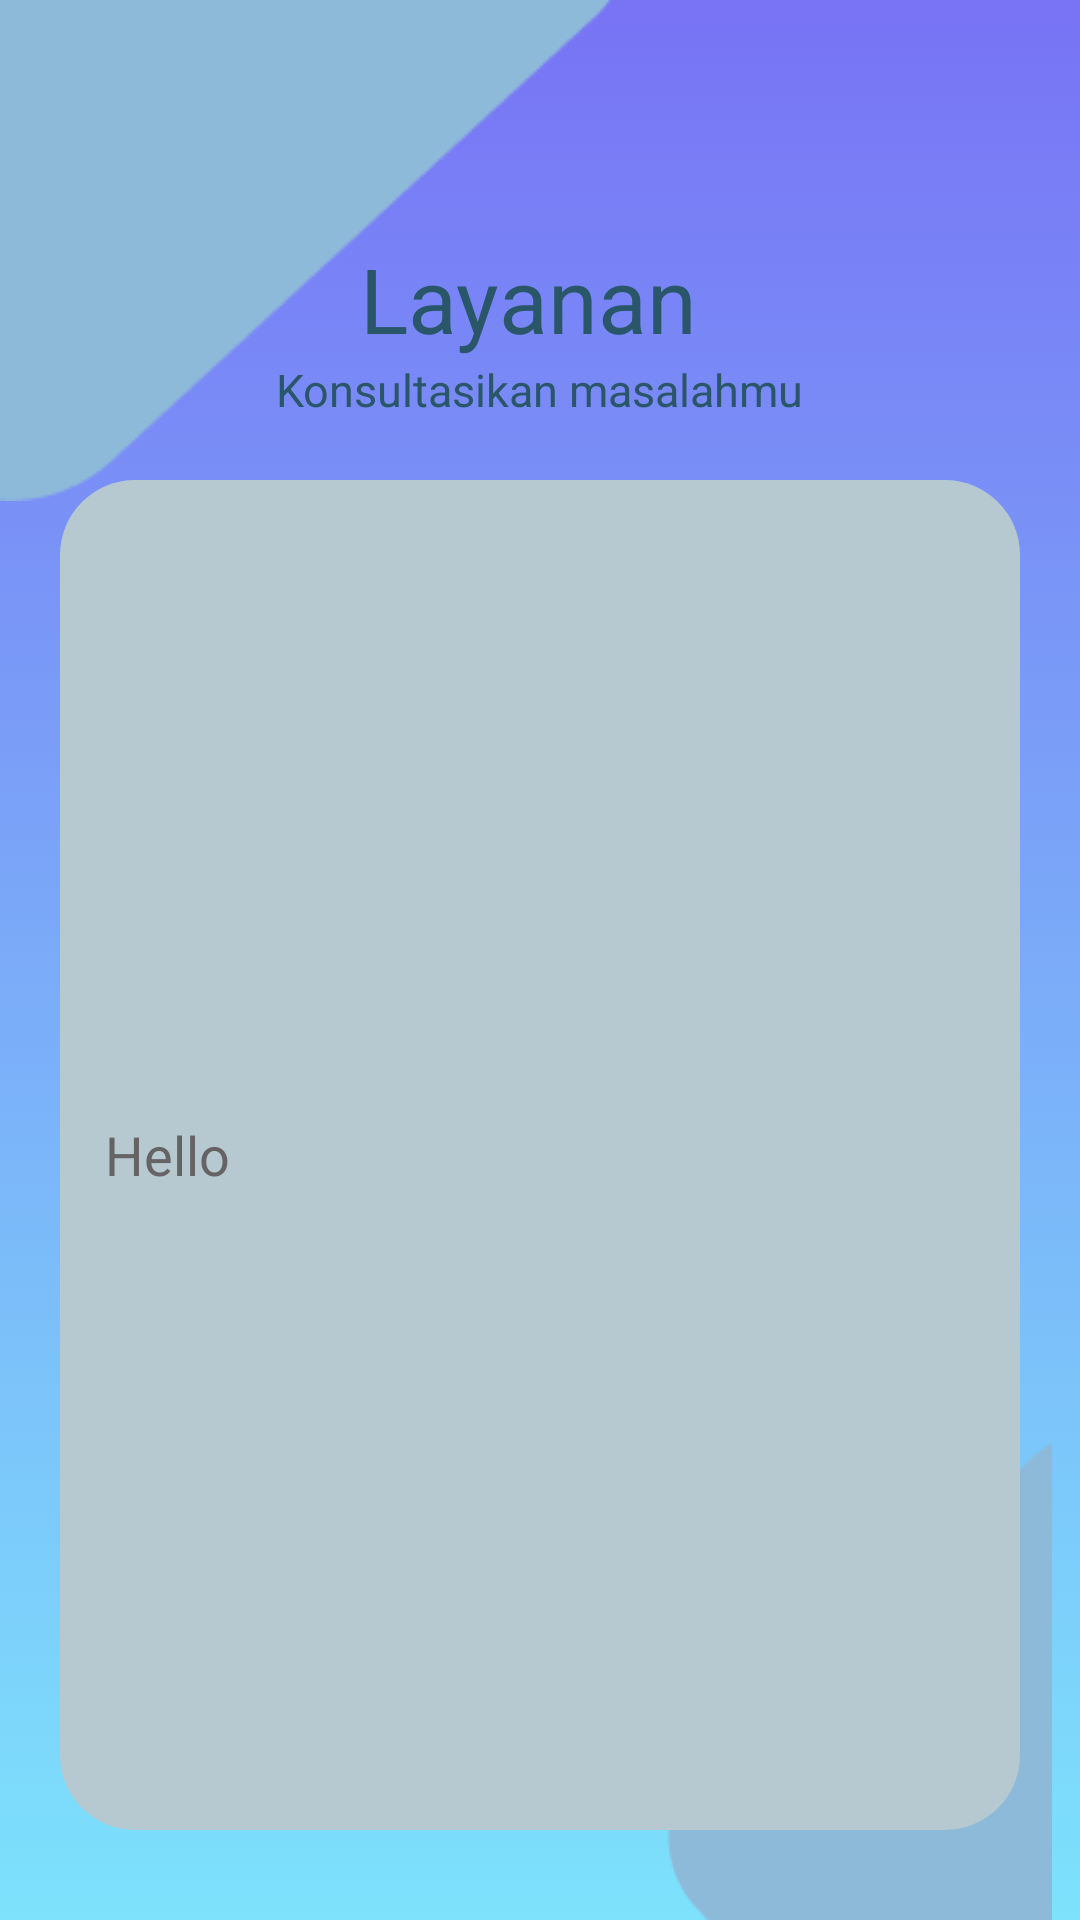

Here is an Android app screen rendered from its layout file. Give the layout XML and the strings, colors and styles it references.
<!-- AndroidManifest.xml: application theme Theme.Aplikasime -->
<!-- res/layout/activity_layanan.xml -->
<?xml version="1.0" encoding="utf-8"?>
<RelativeLayout
    xmlns:android="http://schemas.android.com/apk/res/android"
    xmlns:app="http://schemas.android.com/apk/res-auto"
    xmlns:tools="http://schemas.android.com/tools"
    android:layout_width="match_parent"
    android:layout_height="match_parent"
    android:background="@drawable/gradientbackground"
    tools:context=".RegisterActivity">

    <ImageView
        android:id="@+id/Ly_img_1"
        android:layout_width="214dp"
        android:layout_height="255dp"
        android:layout_alignParentLeft="true"
        android:layout_alignParentTop="true"
        android:layout_marginLeft="213dp"
        android:layout_marginTop="476dp"
        android:src="@drawable/gambar2" />

    <ImageView
        android:id="@+id/Ly_img_3"
        android:layout_width="wrap_content"
        android:layout_height="wrap_content"
        android:src="@drawable/gambar3" />

    <ImageView
        android:layout_width="wrap_content"
        android:layout_height="wrap_content"
        android:src="@drawable/ic_back"
        android:layout_marginLeft="16dp"
        android:layout_marginTop="16dp"
        android:id="@+id/Ly_back"
        />

    <TextView
        android:id="@+id/Ly_text3"
        android:layout_width="wrap_content"
        android:layout_height="wrap_content"
        android:layout_below="@+id/Ly_img_3"
        android:layout_marginTop="-88dp"
        android:text="Layanan "
        android:layout_centerHorizontal="true"
        android:textColor="#2A566A"
        android:textSize="30sp" />

    <TextView
        android:layout_width="wrap_content"
        android:layout_height="wrap_content"
        android:layout_below="@+id/Ly_text3"
        android:layout_centerHorizontal="true"
        android:text="Konsultasikan masalahmu"
        android:textSize="15sp"
        android:textColor="#2A566A"
        android:id="@+id/Ly_text4"
        />

    <LinearLayout
        android:layout_width="match_parent"
        android:layout_height="wrap_content"
        android:orientation="vertical"
        android:layout_below="@+id/Ly_text4"
        android:padding="20dp"
        android:id="@+id/Ly_ly_1">

        <EditText
            android:layout_width="match_parent"
            android:layout_height="450dp"
            android:paddingLeft="15sp"
            android:text="Hello "
            android:textColor="#656363"
            android:background="@drawable/button_shape"
            android:backgroundTint="#B6C9D1"
            android:id="@+id/Ly_edt_nama"
            />

        <EditText
            android:layout_width="match_parent"
            android:layout_height="50dp"
            android:hint="ketikan sesuatu"
            android:textSize="15sp"
            android:layout_marginTop="20dp"
            android:paddingLeft="15dp"
            android:background="@drawable/button_shape"
            android:backgroundTint="#6598AF"
            android:id="@+id/Ly_edt_pesan"
            />
    </LinearLayout>

</RelativeLayout>
<!-- resources referenced by this layout -->
<resources>
  <!-- drawable button_shape (drawable) -->
  <?xml version="1.0" encoding="utf-8"?>
  <shape android:shape="rectangle" xmlns:android="http://schemas.android.com/apk/res/android">
      <solid android:color="#3086C9" />
      <corners android:radius="25dp" />
  
  </shape>
  <!-- drawable gambar2: png bitmap (drawable, 2175 bytes) -->
  <!-- drawable gambar3: png bitmap (drawable, 1629 bytes) -->
  <!-- drawable gradientbackground (drawable) -->
  <?xml version="1.0" encoding="utf-8"?>
  <selector xmlns:android="http://schemas.android.com/apk/res/android">
  
      <item>
  
          <shape>
  
              <gradient
                  android:angle="90"
                  android:startColor="#7DE2FC"
                  android:endColor="#7873f5"
                  android:type="linear" />
  
          </shape>
  
      </item>
  
  </selector>
  <style name="Theme.Aplikasime" parent="Base.Theme.Aplikasime" />
  <style name="Base.Theme.Aplikasime" parent="Theme.Material3.DayNight.NoActionBar">
          
          
      </style>
</resources>
